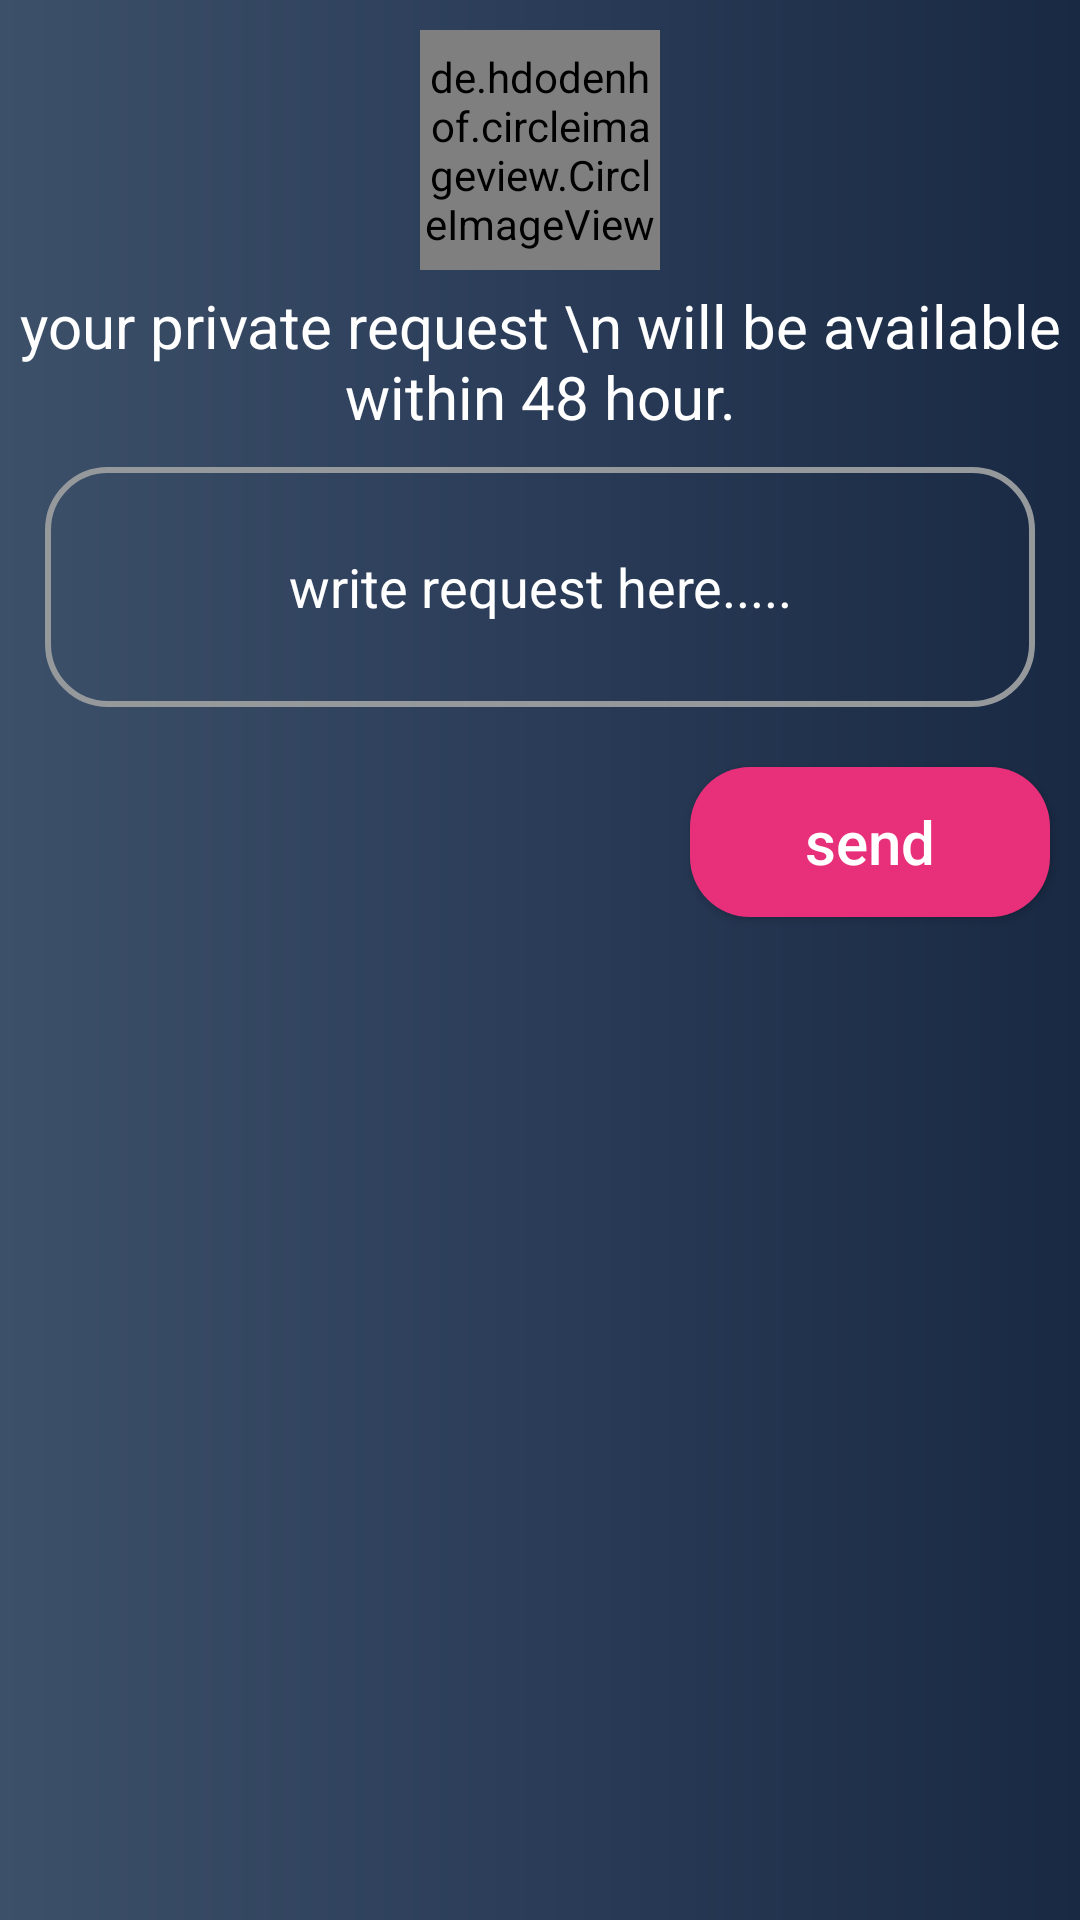

Write the Android layout XML for this screen, with the resource values it uses.
<!-- AndroidManifest.xml: application theme AppTheme -->
<!-- res/layout/activity_private_request.xml -->
<?xml version="1.0" encoding="utf-8"?>
<LinearLayout xmlns:android="http://schemas.android.com/apk/res/android"
    xmlns:app="http://schemas.android.com/apk/res-auto"
    xmlns:tools="http://schemas.android.com/tools"
    android:layout_width="300dp"
    android:layout_height="match_parent"
    tools:context=".Activities.PrivateRequest"
    android:orientation="vertical"
    android:background="@drawable/regist_layout_style"

    >

    <LinearLayout
        android:layout_width="match_parent"
        android:layout_height="wrap_content"
        android:orientation="vertical"
        android:layout_marginTop="10dp"
        android:layout_marginBottom="10dp"
        >

        <de.hdodenhof.circleimageview.CircleImageView
            android:layout_width="80dp"
            android:layout_height="80dp"
            android:src="@drawable/plane"
            android:layout_gravity="center"
            android:layout_marginBottom="5dp"

            />

        <TextView
            android:layout_width="match_parent"
            android:layout_height="wrap_content"
            android:text="your private request \n will be available within 48 hour."
            android:textAlignment="center"
            android:layout_gravity="center"
            android:textSize="20sp"
            android:textColor="@color/white"
            android:gravity="center"
            android:lines="2"
            android:layout_marginBottom="10dp"
            />

        <EditText
            android:id="@+id/requestEt"
            android:layout_width="match_parent"
            android:layout_height="80dp"
            android:background="@drawable/edittext_style"
            android:hint="write request here....."
            android:textColorHint="@color/white"
            android:textColor="@color/colorPrimary"
            android:layout_gravity="center"
            android:gravity="center"
            android:layout_marginLeft="15dp"
            android:layout_marginRight="15dp"
            />

        <Button
            android:id="@+id/requestBtn"
            android:layout_width="120dp"
            android:layout_height="50dp"
            android:background="@drawable/button_style"
            android:layout_gravity="right"
            android:layout_marginTop="20dp"
            android:layout_marginRight="10dp"
            android:text="send"
            android:textAlignment="center"
            android:textColor="@color/white"
            android:textSize="20sp"
            android:layout_marginBottom="10dp"
            android:textAllCaps="false"


            />


    </LinearLayout>




</LinearLayout>
<!-- resources referenced by this layout -->
<resources>
  <color name="colorPrimary">#32B0FA</color>
  <color name="white">#FFFF</color>
  <!-- drawable button_style (drawable) -->
  <?xml version="1.0" encoding="utf-8"?>
  <shape xmlns:android="http://schemas.android.com/apk/res/android">
  
      <gradient
          android:angle="90"
          android:type="linear"
          />
  
      <corners
          android:radius="20dp"
          />
  
      <solid
          android:color="@color/secondPrimary" />
  
  
  
  
      <size
          android:width="150dp"
          android:height="40dp" />
  
  
  </shape>
  <!-- drawable edittext_style (drawable) -->
  <?xml version="1.0" encoding="utf-8"?>
  <shape xmlns:android="http://schemas.android.com/apk/res/android">
  
      <gradient
          android:angle="90"
          android:type="linear"
          />
  
      <corners
          android:radius="20dp"
          />
  
  
  
      <stroke
          android:color="@color/littleWhite"
          android:width="2dp" />
  
      <size
          android:width="150dp"
          android:height="30dp" />
  
  
  </shape>
  <!-- drawable regist_layout_style (drawable) -->
  <?xml version="1.0" encoding="utf-8"?>
  <shape xmlns:android="http://schemas.android.com/apk/res/android">
  
      <gradient
          android:angle="0"
          android:type="linear"
          android:startColor="#3D5069"
          android:centerColor="#2A3c58"
          android:endColor="#192943"
          />
  
  
  
  </shape>
  <style name="AppTheme" parent="Base.Theme.AppCompat.Light.DarkActionBar">
          
          <item name="colorPrimary">@color/colorPrimary</item>
          <item name="colorPrimaryDark">@color/colorPrimaryDark</item>
          <item name="colorAccent">@color/colorAccent</item>
      </style>
  <color name="secondPrimary">#E8307A</color>
  <color name="littleWhite">#95999c</color>
  <color name="colorPrimaryDark">#2B2F33</color>
  <color name="colorAccent">#555E66</color>
</resources>
